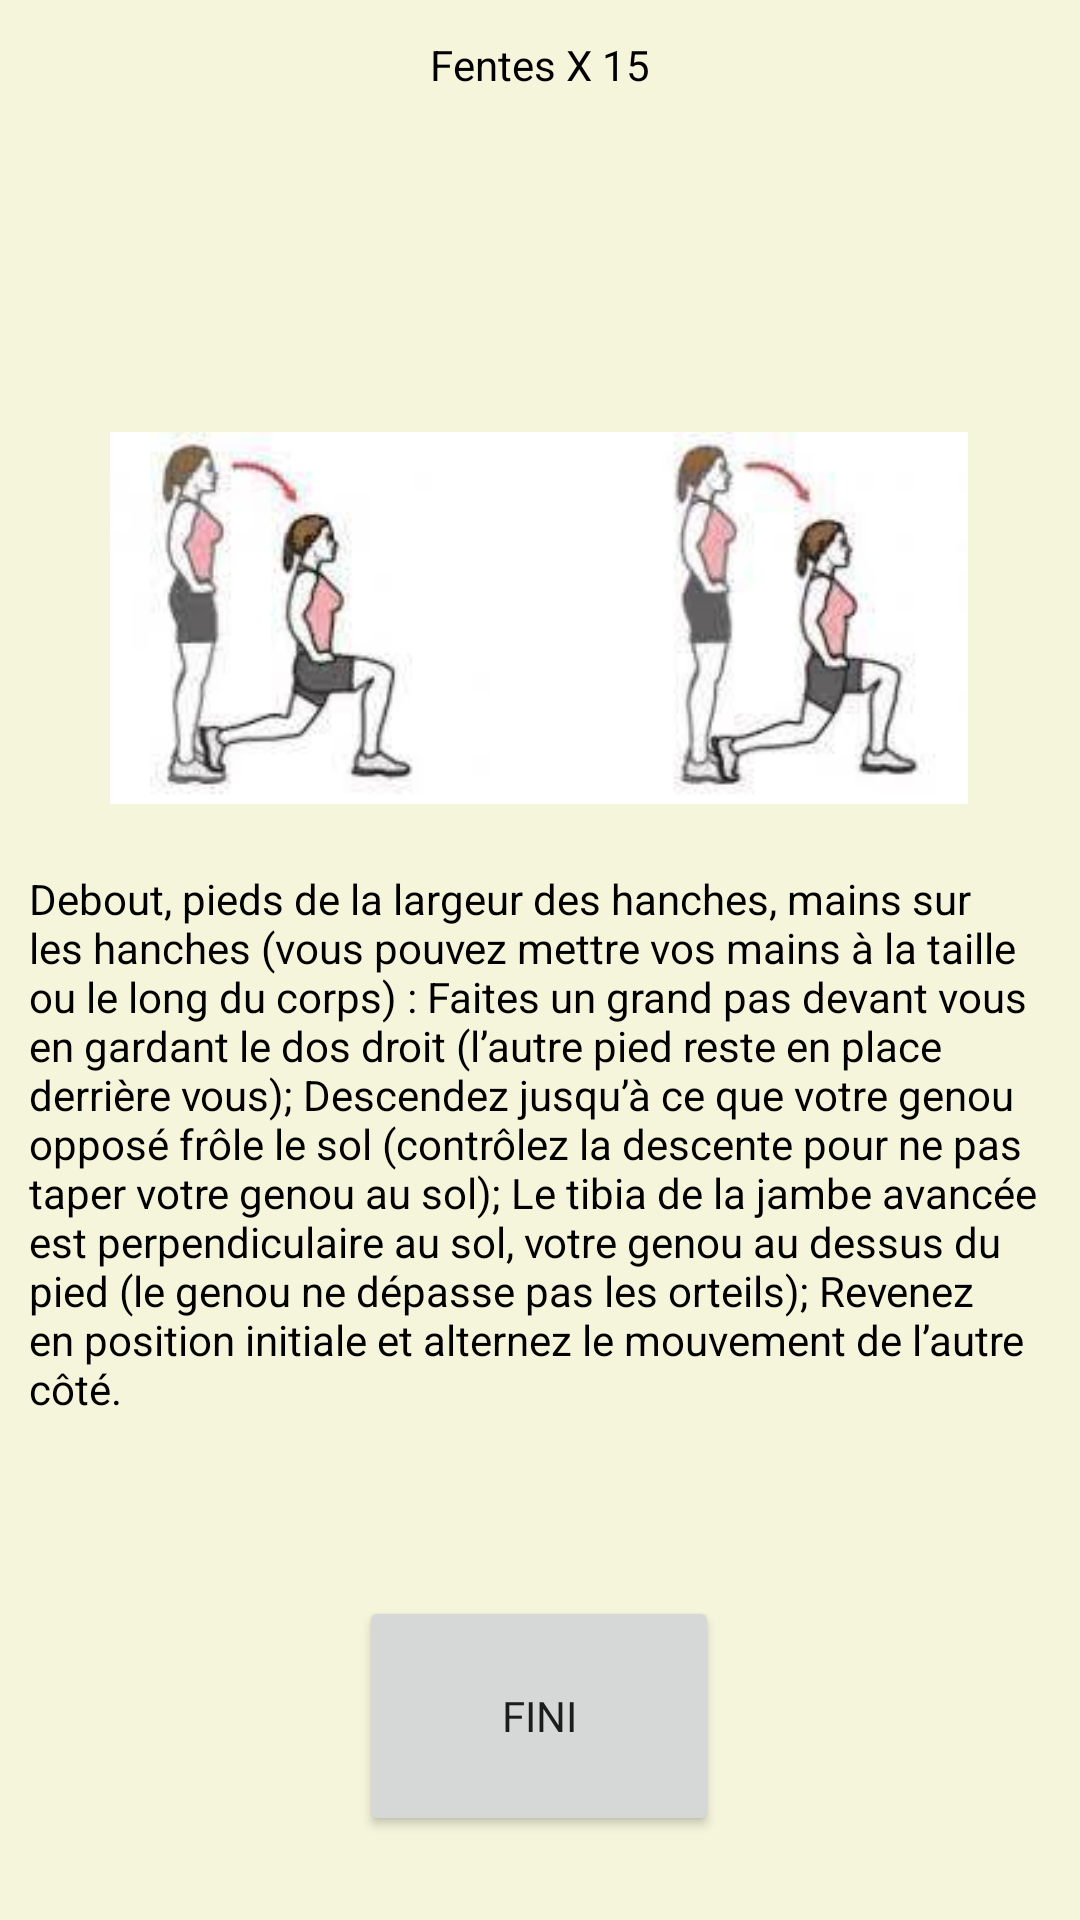

The Android layout XML behind this screen, and the referenced resources:
<!-- AndroidManifest.xml: application theme Theme.NVGUP -->
<!-- res/layout/facile3exo.xml -->
<?xml version="1.0" encoding="utf-8"?>
<androidx.constraintlayout.widget.ConstraintLayout
    xmlns:android="http://schemas.android.com/apk/res/android"
    xmlns:app="http://schemas.android.com/apk/res-auto"
    xmlns:tools="http://schemas.android.com/tools"
    android:layout_width="match_parent"
    android:layout_height="match_parent"
    android:background="@color/beige">

    <ImageView
        android:id="@+id/fentesfacile"
        android:layout_width="286dp"
        android:layout_height="264dp"
        android:src="@drawable/fentes"
        app:layout_constraintBottom_toBottomOf="parent"
        app:layout_constraintEnd_toEndOf="parent"
        app:layout_constraintHorizontal_bias="0.496"
        app:layout_constraintStart_toStartOf="parent"
        app:layout_constraintTop_toTopOf="parent"
        app:layout_constraintVertical_bias="0.197" />

    <TextView
        android:id="@+id/text_fentesfacile"
        android:layout_width="341dp"
        android:layout_height="202dp"
        android:layout_marginBottom="148dp"
        android:text="Debout, pieds de la largeur des hanches, mains sur les hanches (vous pouvez mettre vos mains à la taille ou le long du corps) : Faites un grand pas devant vous en gardant le dos droit (l’autre pied reste en place derrière vous); Descendez jusqu’à ce que votre genou opposé frôle le sol (contrôlez la descente pour ne pas taper votre genou au sol); Le tibia de la jambe avancée est perpendiculaire au sol, votre genou au dessus du pied (le genou ne dépasse pas les orteils); Revenez en position initiale et alternez le mouvement de l’autre côté."
        app:layout_constraintBottom_toBottomOf="parent"
        app:layout_constraintEnd_toEndOf="parent"
        app:layout_constraintStart_toStartOf="parent"
        app:layout_constraintVertical_bias="0.228"
        android:textColor="@color/black"
        />

    <TextView
        android:id="@+id/nbre_fentesfacile"
        android:layout_width="150dp"
        android:layout_height="50dp"
        android:text="Fentes X 15"
        android:textAlignment="center"
        app:layout_constraintBottom_toTopOf="@+id/fentesfacile"
        app:layout_constraintEnd_toEndOf="parent"
        app:layout_constraintHorizontal_bias="0.498"
        app:layout_constraintStart_toStartOf="parent"
        app:layout_constraintTop_toTopOf="parent"
        android:textColor="@color/black"/>

    <Button
        android:id="@+id/terminé1"
        android:layout_width="120dp"
        android:layout_height="80dp"
        android:layout_marginBottom="28dp"
        app:layout_constraintBottom_toBottomOf="parent"
        app:layout_constraintEnd_toEndOf="parent"
        android:text="Fini"
        app:layout_constraintHorizontal_bias="0.498"
        app:layout_constraintStart_toStartOf="parent"
        android:fontFamily="@font/water_splash"/>

</androidx.constraintlayout.widget.ConstraintLayout>
<!-- resources referenced by this layout -->
<resources>
  <color name="beige">#f5f5dc</color>
  <color name="black">#FF000000</color>
  <!-- drawable fentes: jpg bitmap (drawable-xxhdpi, 6513 bytes) -->
  <style name="Theme.NVGUP" parent="Theme.MaterialComponents.DayNight.DarkActionBar">
          
          <item name="colorPrimary">@color/purple_500</item>
          <item name="colorPrimaryVariant">@color/purple_700</item>
          <item name="colorOnPrimary">@color/white</item>
          
          <item name="colorSecondary">@color/teal_200</item>
          <item name="colorSecondaryVariant">@color/teal_700</item>
          <item name="colorOnSecondary">@color/black</item>
          
          <item name="android:statusBarColor" tools:targetApi="l">?attr/colorPrimaryVariant</item>
          
      </style>
  <color name="purple_500">#FF6200EE</color>
  <color name="purple_700">#FF3700B3</color>
  <color name="white">#FFFFFFFF</color>
  <color name="teal_200">#FF03DAC5</color>
  <color name="teal_700">#FF018786</color>
</resources>
